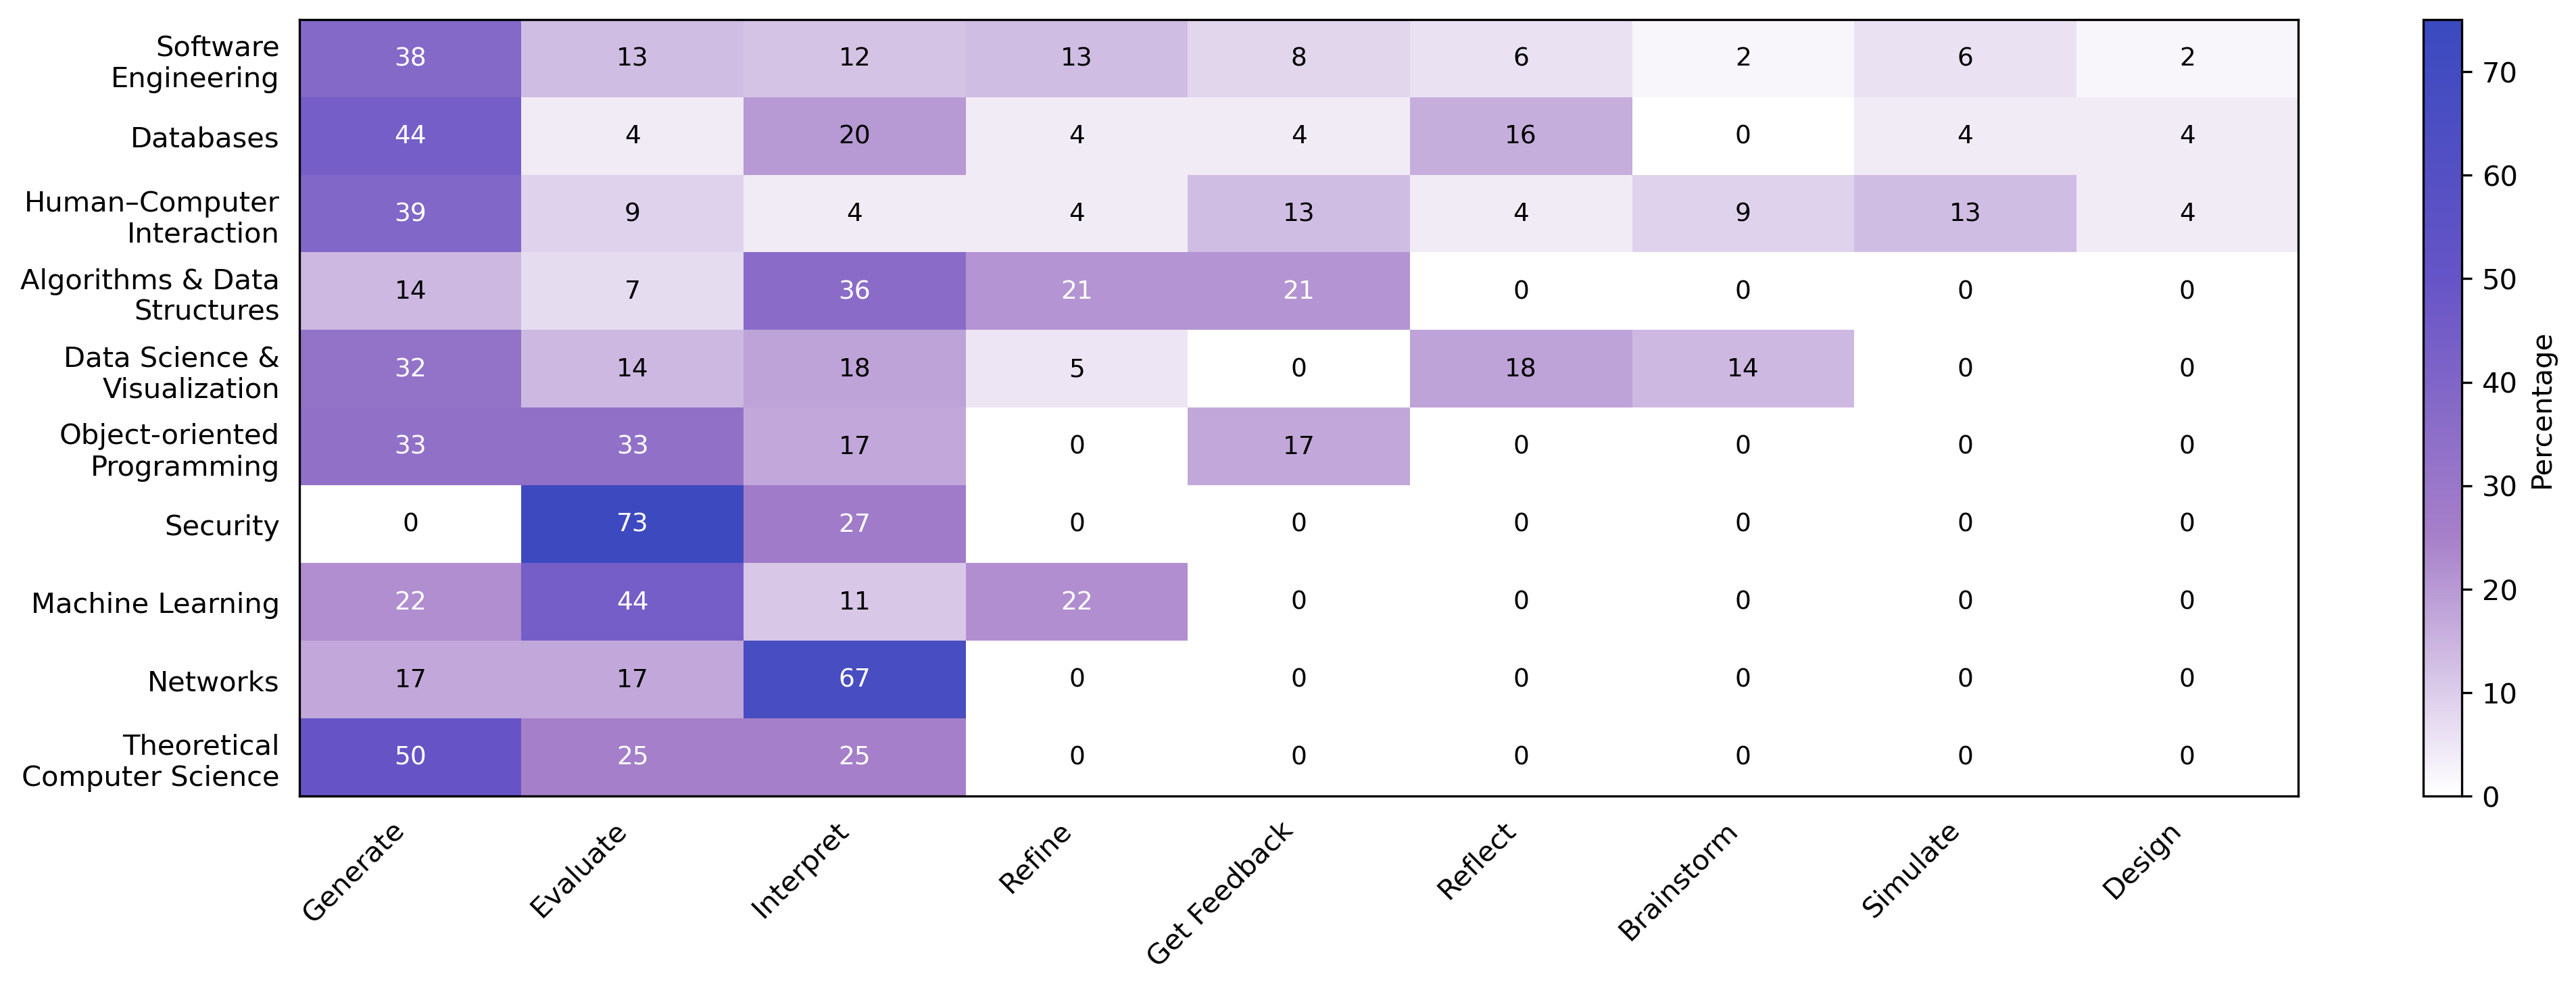

This figure's Python source:
# heatmap_white_purple_blue_landscape.py
# Requirements: matplotlib, pandas, numpy

import numpy as np
import pandas as pd
import matplotlib.pyplot as plt
from matplotlib.colors import LinearSegmentedColormap  # for older Matplotlib use LinearSegmentedColormap

# ---- Data ---------------------------------------------------------------
data = {
    "Subject": ["SE", "DB", "HCI", "ADS", "DSV", "OOP", "SEC", "ML", "NET", "TCS"],
    "Generate": [38, 44, 39, 14, 32, 33, 0, 22, 17, 50],
    "Evaluate": [13, 4, 9, 7, 14, 33, 73, 44, 17, 25],
    "Interpret": [12, 20, 4, 36, 18, 17, 27, 11, 67, 25],
    "Refine": [13, 4, 4, 21, 5, 0, 0, 22, 0, 0],
    "Get Feedback": [8, 4, 13, 21, 0, 17, 0, 0, 0, 0],
    "Reflect": [6, 16, 4, 0, 18, 0, 0, 0, 0, 0],
    "Brainstorm": [2, 0, 9, 0, 14, 0, 0, 0, 0, 0],
    "Simulate": [6, 4, 13, 0, 0, 0, 0, 0, 0, 0],
    "Design": [2, 4, 4, 0, 0, 0, 0, 0, 0, 0]
}
df_heatmap = pd.DataFrame(data).set_index("Subject")

# Map abbreviations to full names
subject_map = {
    "SE":  "Software Engineering",
    "DB":  "Databases",
    "HCI": "Human–Computer Interaction",
    "ADS": "Algorithms & Data Structures",
    "DSV": "Data Science & Visualization",
    "OOP": "Object-oriented Programming",
    "SEC": "Security",
    "ML": "Machine Learning",
    "NET": "Networks",
    "TCS": "Theoretical Computer Science"
}
df_heatmap = df_heatmap.rename(index=subject_map)

# ---- Label wrapping helper ---------------------------------------------
def wrap_labels(labels, width=18):
    """Wrap long tick labels to multiple lines at the first space after ~width."""
    wrapped = []
    for lab in labels:
        if len(lab) <= width:
            wrapped.append(lab)
            continue
        # try to split near width on a space
        s = lab
        cut = s.rfind(" ", 0, width)
        if cut == -1:  # no space found before width, fall back to first space
            cut = s.find(" ")
        if cut == -1:  # no space at all
            wrapped.append(s)
        else:
            wrapped.append(s[:cut] + "\n" + s[cut+1:])
    return wrapped

# ---- Custom colormap: white -> purple -> blue (no green/yellow) --------
colors = [
    (1.0, 1.0, 1.0),   # white at 0
    (0.65, 0.50, 0.79),# soft purple
    (0.40, 0.33, 0.78),# deeper purple
    (0.23, 0.29, 0.75) # indigo/blue
]
cmap_wpb = LinearSegmentedColormap.from_list("white_purple_blue", colors, N=256)

# ---- Plot --------------------------------------------------------------
fig, ax = plt.subplots(figsize=(14, 5))  # landscape for two-column float

im = ax.imshow(df_heatmap.values, cmap=cmap_wpb, aspect="auto", vmin=0, vmax=75)

# Ticks & wrapped labels
ax.set_xticks(np.arange(df_heatmap.shape[1]))
ax.set_yticks(np.arange(df_heatmap.shape[0]))
ax.set_xticklabels(df_heatmap.columns, rotation=45, ha="right")
ax.set_yticklabels(wrap_labels(df_heatmap.index.tolist(), width=18))

# Remove tick marks/gridlines; keep only tick labels
ax.tick_params(which="both", bottom=False, left=False, top=False, right=False)

# Annotate values in cells with legible color
for i in range(df_heatmap.shape[0]):
    for j in range(df_heatmap.shape[1]):
        val = df_heatmap.iat[i, j]
        text_color = "black" if val <= 20 else "white"
        ax.text(j, i, f"{val}", ha="center", va="center", color=text_color, fontsize=9)

# Colorbar
cbar = fig.colorbar(im, ax=ax, orientation="vertical")
cbar.set_label("Percentage")

# No title or axis labels
ax.set_title("")
ax.set_xlabel("")
ax.set_ylabel("")

fig.tight_layout()

# ---- Save --------------------------------------------------------------
fig.savefig("heatmap_white_purple_blue_landscape_fullnames_wrapped.png", dpi=300, bbox_inches="tight")
fig.savefig("heatmap_white_purple_blue_landscape_fullnames_wrapped.pdf", dpi=300, bbox_inches="tight")

print("Saved:",
      "heatmap_white_purple_blue_landscape_fullnames_wrapped.png",
      "and",
      "heatmap_white_purple_blue_landscape_fullnames_wrapped.pdf")
